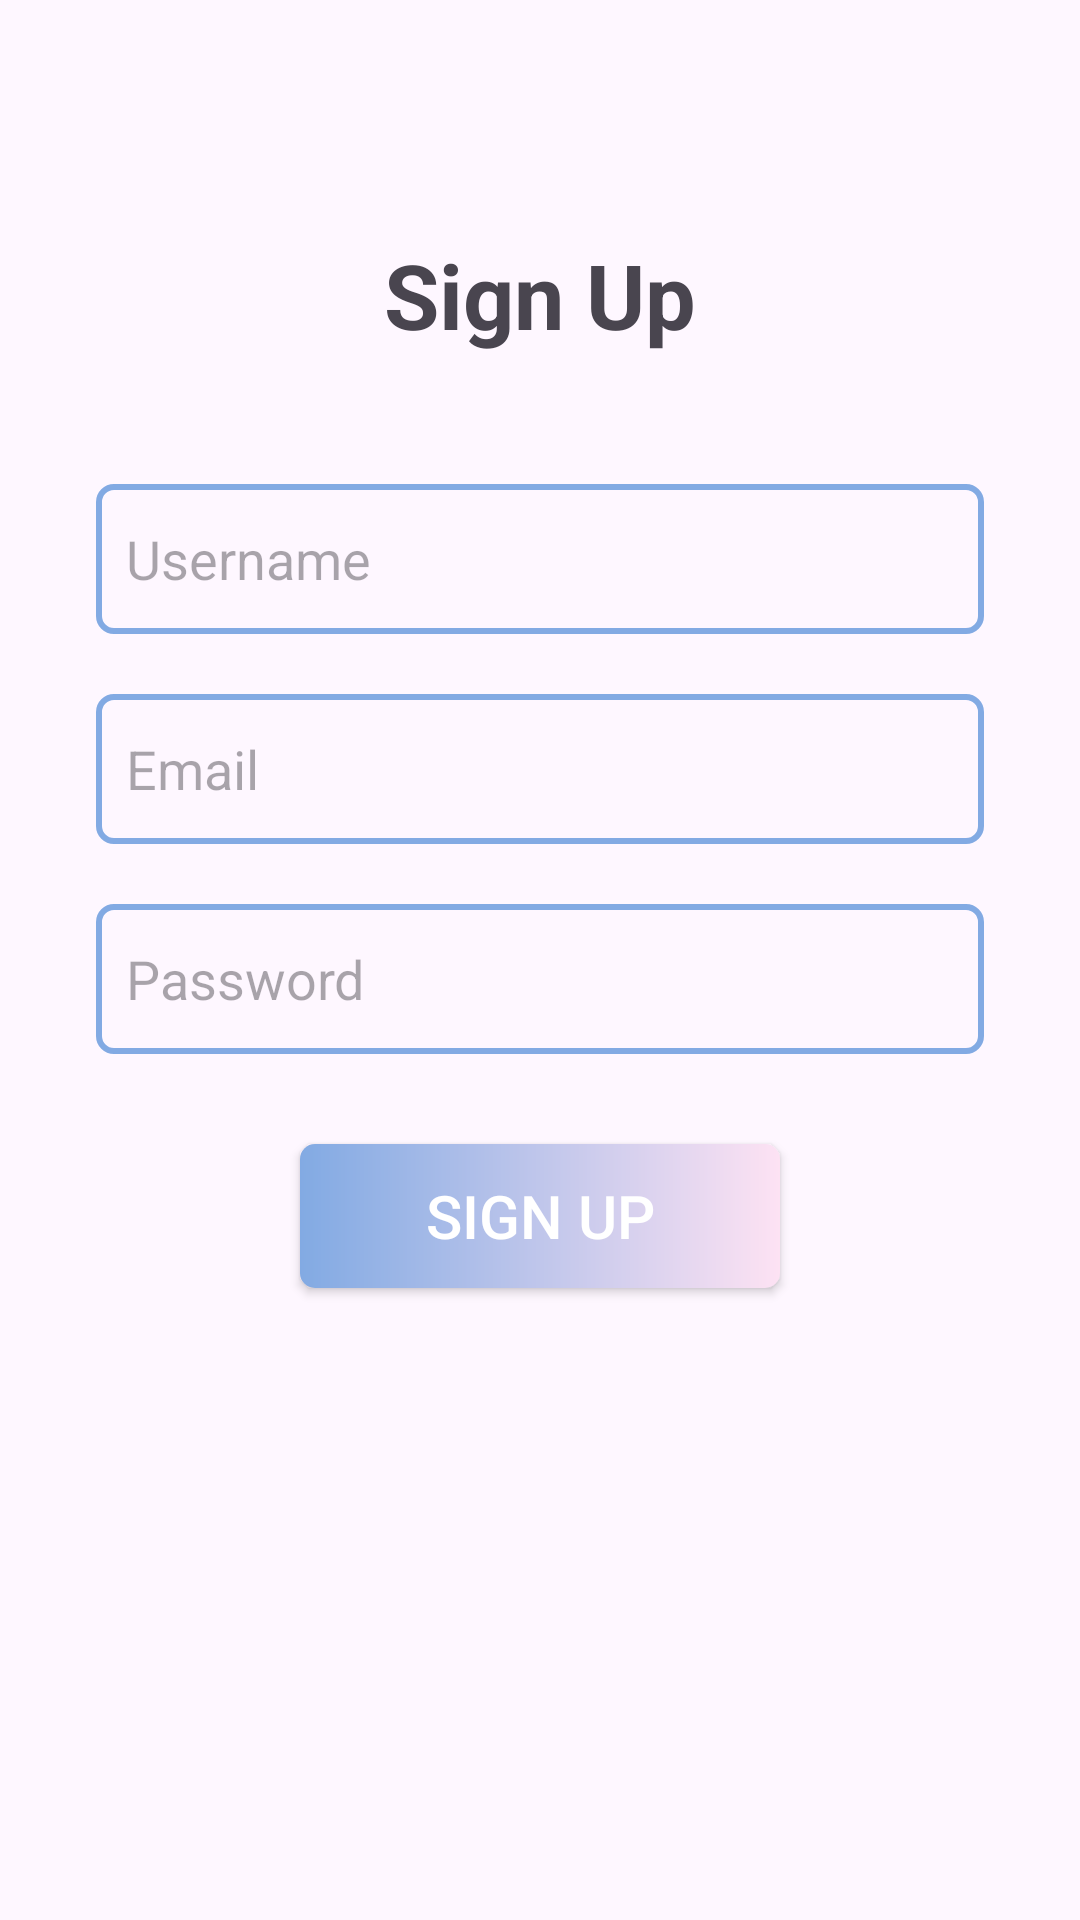

This screen was rendered from an Android layout file. Write that file and the resources it references.
<!-- AndroidManifest.xml: application theme Theme.LatihanRina -->
<!-- res/layout/activity_register.xml -->
<?xml version="1.0" encoding="utf-8"?>
<androidx.constraintlayout.widget.ConstraintLayout xmlns:android="http://schemas.android.com/apk/res/android"
    xmlns:app="http://schemas.android.com/apk/res-auto"
    xmlns:tools="http://schemas.android.com/tools"
    android:layout_width="match_parent"
    android:layout_height="match_parent"
    tools:context=".LoginActivity">

    <TextView
        android:id="@+id/textView2"
        android:layout_width="wrap_content"
        android:layout_height="wrap_content"
        android:layout_marginStart="96dp"
        android:layout_marginTop="78dp"
        android:layout_marginEnd="96dp"
        android:text="Sign Up"
        android:textSize="30dp"
        android:textStyle="bold"
        app:layout_constraintEnd_toEndOf="parent"
        app:layout_constraintStart_toStartOf="parent"
        app:layout_constraintTop_toTopOf="parent" />

    <LinearLayout
        android:layout_width="match_parent"
        android:layout_height="500dp"
        android:orientation="vertical"
        android:padding="32dp"
        app:layout_constraintBottom_toBottomOf="parent"
        app:layout_constraintEnd_toEndOf="parent"
        app:layout_constraintStart_toStartOf="parent"
        app:layout_constraintTop_toBottomOf="@+id/textView2">

        <EditText
            android:layout_width="match_parent"
            android:layout_height="50dp"
            android:background="@drawable/edit_text_background"
            android:drawablePadding="10dp"
            android:hint="Username"
            android:paddingStart="10dp" />

        <EditText
            android:layout_width="match_parent"
            android:layout_height="50dp"
            android:layout_marginTop="20dp"
            android:background="@drawable/edit_text_background"
            android:drawablePadding="10dp"
            android:hint="Email"
            android:paddingStart="10dp" />

        <EditText
            android:layout_width="match_parent"
            android:layout_height="50dp"
            android:layout_marginTop="20dp"
            android:background="@drawable/edit_text_background"
            android:drawablePadding="10dp"
            android:hint="Password"
            android:paddingStart="10dp" />

        <Button
            android:id="@+id/btn_Register"
            android:layout_width="160dp"
            android:layout_height="wrap_content"
            android:layout_gravity="center_horizontal"
            android:layout_marginTop="30dp"
            android:background="@drawable/buttom_background"
            android:text="Sign Up"
            android:textColor="#FFFFFF"
            android:textSize="20dp" />


    </LinearLayout>

</androidx.constraintlayout.widget.ConstraintLayout>
<!-- resources referenced by this layout -->
<resources>
  <!-- drawable buttom_background (drawable) -->
  <?xml version="1.0" encoding="utf-8"?>
  <shape xmlns:android="http://schemas.android.com/apk/res/android"
      android:shape="rectangle">
  
      <corners
          android:radius="5dp"/>
  
      <gradient
          android:startColor="#82AAE3"
          android:endColor="#FDE2F3"/>
  
  </shape>
  <!-- drawable edit_text_background (drawable) -->
  <?xml version="1.0" encoding="utf-8"?>
  <shape xmlns:android="http://schemas.android.com/apk/res/android"
      android:shape="rectangle">
  
      <stroke
          android:color="#82AAE3"
          android:width="2dp"/>
      <corners
          android:radius="5dp"/>
  
  </shape>
  <style name="Theme.LatihanRina" parent="Base.Theme.LatihanRina" />
  <style name="Base.Theme.LatihanRina" parent="Theme.Material3.DayNight.NoActionBar">
          
          
      </style>
</resources>
